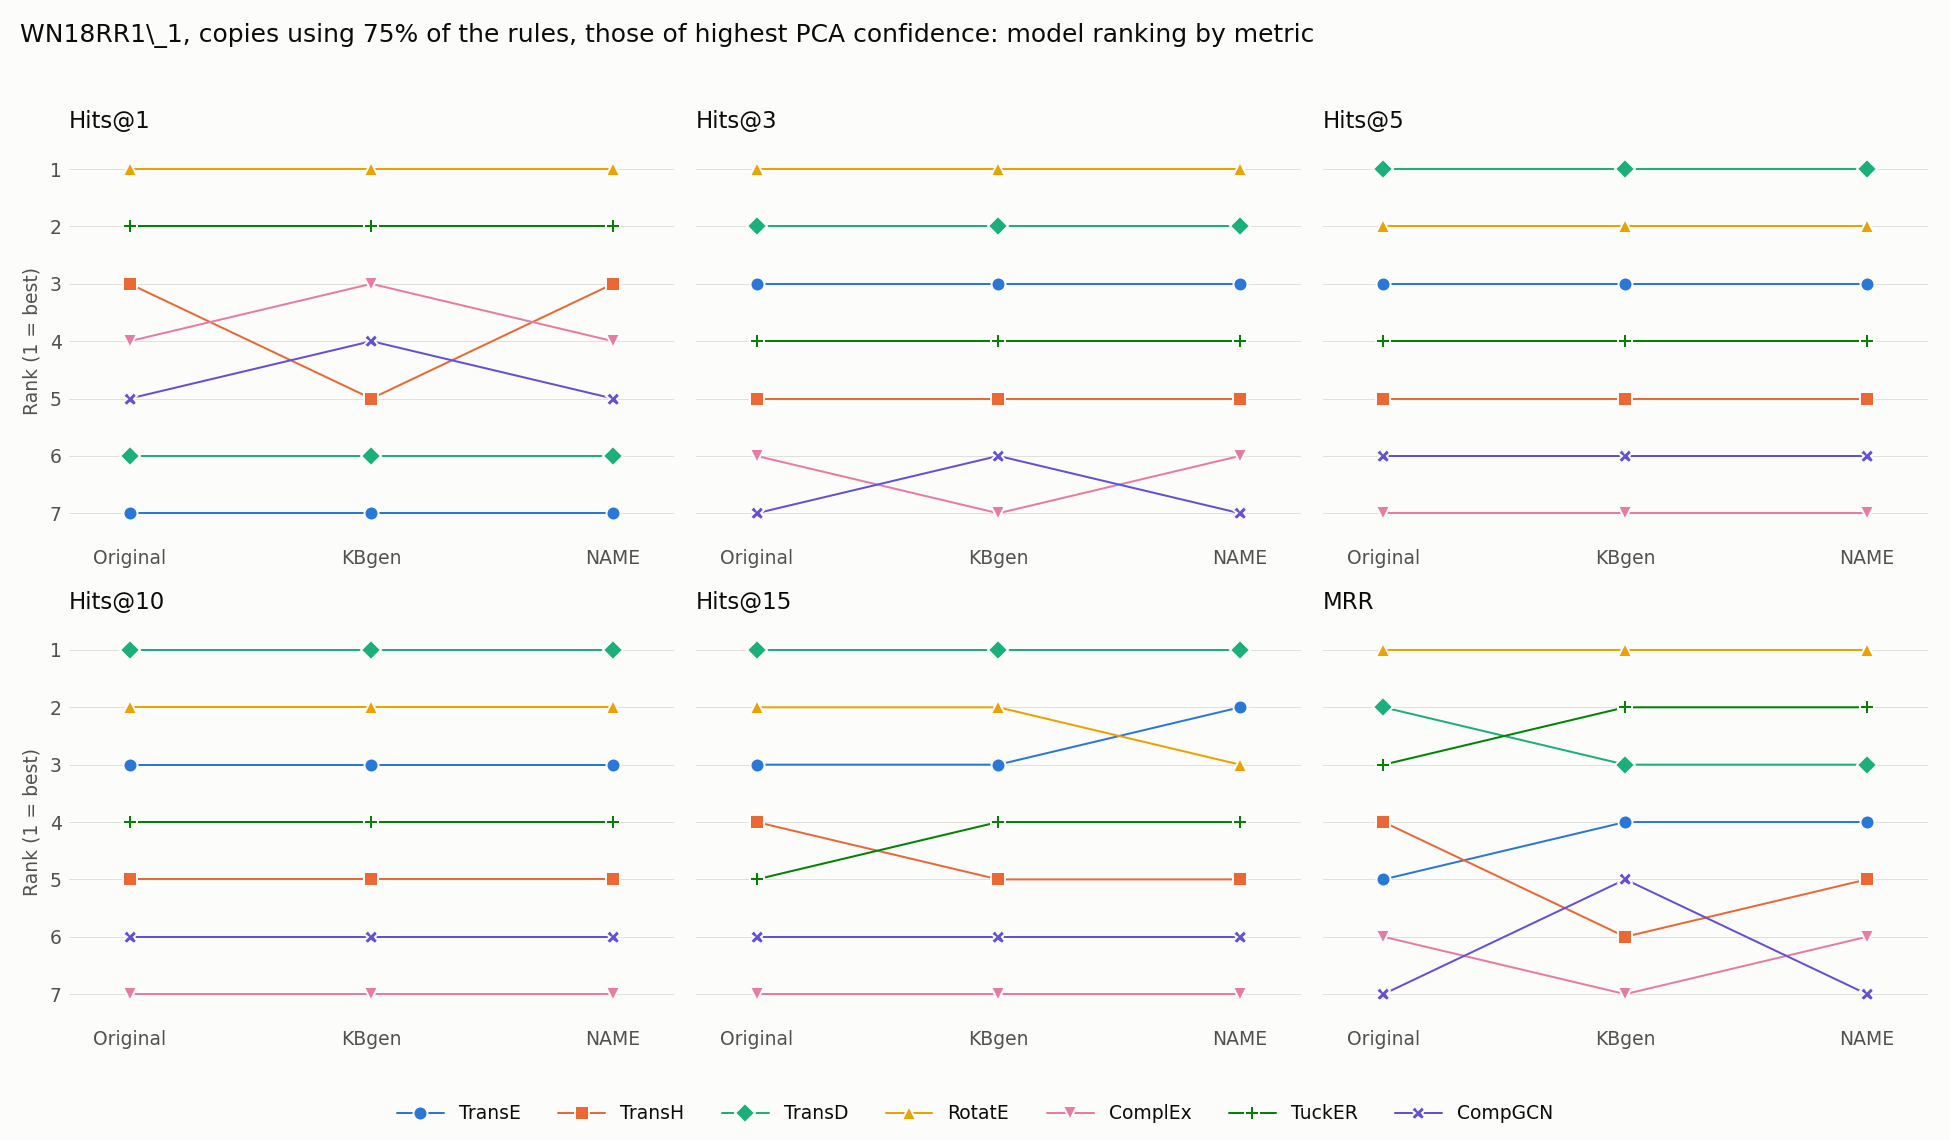

The table this chart was drawn from, first rows:
model, Original Hits@1, kbgen Hits@1, Ours Hits@1, Original Hits@3, kbgen Hits@3, Ours Hits@3, Original Hits@5, kbgen Hits@5, Ours Hits@5, Original Hits@10, kbgen Hits@10, Ours Hits@10, Original Hits@15, kbgen Hits@15, Ours Hits@15, Original MRR, kbgen MRR, Ours MRR
TransE, 7, 7, 7, 3, 3, 3, 3, 3, 3, 3, 3, 3, 3, 3, 2, 5, 4, 4
TransH, 3, 5, 3, 5, 5, 5, 5, 5, 5, 5, 5, 5, 4, 5, 5, 4, 6, 5
TransD, 6, 6, 6, 2, 2, 2, 1, 1, 1, 1, 1, 1, 1, 1, 1, 2, 3, 3
RotatE, 1, 1, 1, 1, 1, 1, 2, 2, 2, 2, 2, 2, 2, 2, 3, 1, 1, 1
ComplEx, 4, 3, 4, 6, 7, 6, 7, 7, 7, 7, 7, 7, 7, 7, 7, 6, 7, 6
TuckER, 2, 2, 2, 4, 4, 4, 4, 4, 4, 4, 4, 4, 5, 4, 4, 3, 2, 2
CompGCN, 5, 4, 5, 7, 6, 7, 6, 6, 6, 6, 6, 6, 6, 6, 6, 7, 5, 7
